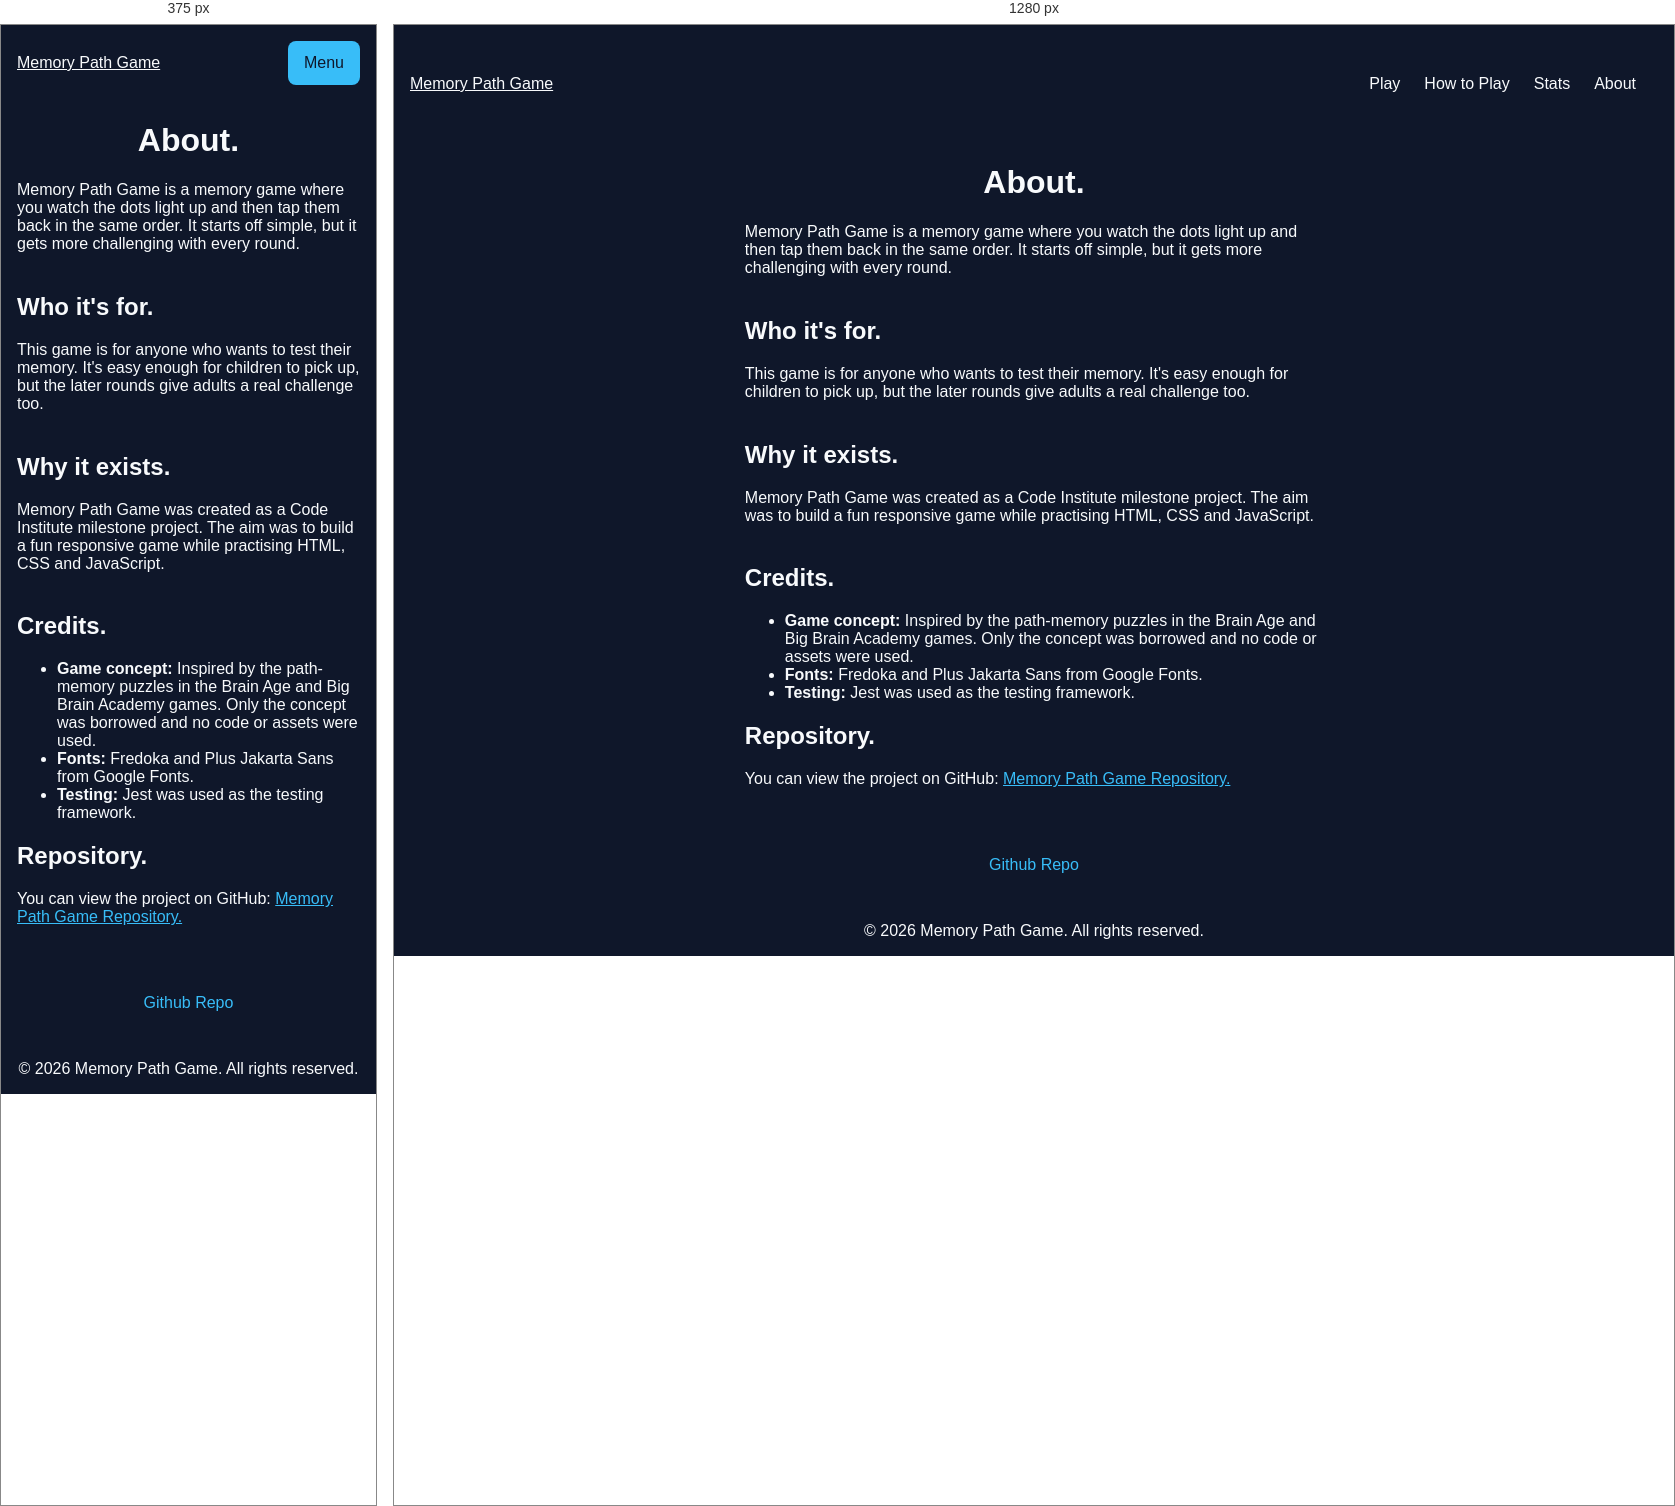
Rendered at 375 px and 1280 px, left to right.

<!-- file: about.html -->
<!doctype html>
<html lang="en">

<head>
  <meta charset="UTF-8" />
  <meta name="viewport" content="width=device-width, initial-scale=1.0" />
  <title>About: Memory Path Game</title>
  <!-- Connect to Google Fonts -->
  <link rel="preconnect" href="https://fonts.googleapis.com">
  <link rel="preconnect" href="https://fonts.gstatic.com" crossorigin>
  <link
    href="https://fonts.googleapis.com/css2?family=Fredoka:wght@300..700&family=Plus+Jakarta+Sans:ital,wght@0,200..800;1,200..800&display=swap"
    rel="stylesheet">

  <link rel="stylesheet" href="assets/css/style.css" />
  <script src="assets/js/nav.js" defer></script>
</head>

<body>
  <!-- Header -->
  <header>

    <div class="site-name">
      <a href="index.html">Memory Path Game</a>
    </div>

    <button type="button" aria-expanded="false" aria-controls="nav-menu" class="nav-toggle"> Menu </button>

    <nav>

      <ul id="nav-menu">
        <li><a href="index.html">Play</a></li>
        <li><a href="how-to-play.html">How to Play</a></li>
        <li><a href="stats.html">Stats</a></li>
        <li><a href="about.html" aria-current="page">About</a></li>
      </ul>
    </nav>
  </header>

  <main class="content-page">
    <h1>
      About.
    </h1>

    <p>Memory Path Game is a memory game where you watch the dots light up and then tap them back in the same order. It starts off simple, but it gets more challenging with every round.</p>

    <h2>
      Who it's for.
    </h2>

    <p>This game is for anyone who wants to test their memory. It's easy enough for children to pick up, but the later rounds give adults a real challenge too.</p>

    <h2>
      Why it exists.
    </h2>

    <p>Memory Path Game was created as a Code Institute milestone project. The aim was to build a fun responsive game while practising HTML, CSS and JavaScript.</p>

    <h2>
      Credits.
    </h2>

    <ul>
      <li><strong>Game concept: </strong>Inspired by the path-memory puzzles in the Brain Age and Big Brain Academy games. Only the concept was borrowed and no code or assets were used. </li>
      <li><strong>Fonts: </strong>Fredoka and Plus Jakarta Sans from Google Fonts.</li>
      <li><strong>Testing: </strong>Jest was used as the testing framework.</li>
    </ul>

    <h2>Repository.</h2>

    <p>You can view the project on GitHub: <a href="https://github.com/MonB1986/Memory-Path-Game">Memory Path Game Repository.</a></p>

  </main>

  <!-- Footer -->
  <footer class="game-footer">

    <div class="footer-container">

      <!-- Community -->
      <div class="footer-col">

        <ul>
          <li><a href="https://github.com/MonB1986/Memory-Path-Game" target="_blank" rel="noopener">Github Repo</a></li>
        </ul>
      </div>

    </div>

    <!-- Bottom Row -->
    <div class="footer-bottom">
      <p>&copy; 2026 Memory Path Game. All rights reserved.</p>
    </div>

  </footer>
</body>

</html>

/* @media block from style.css */
@media (min-width: 768px) {
  .nav-toggle {
    display: none;
  }

  #nav-menu {
    display: flex;
  }

  #nav-menu.is-open {
    display: flex;
  }

  nav a {
    display: inline-block;
  }

  nav {
    width: auto;
  }
}